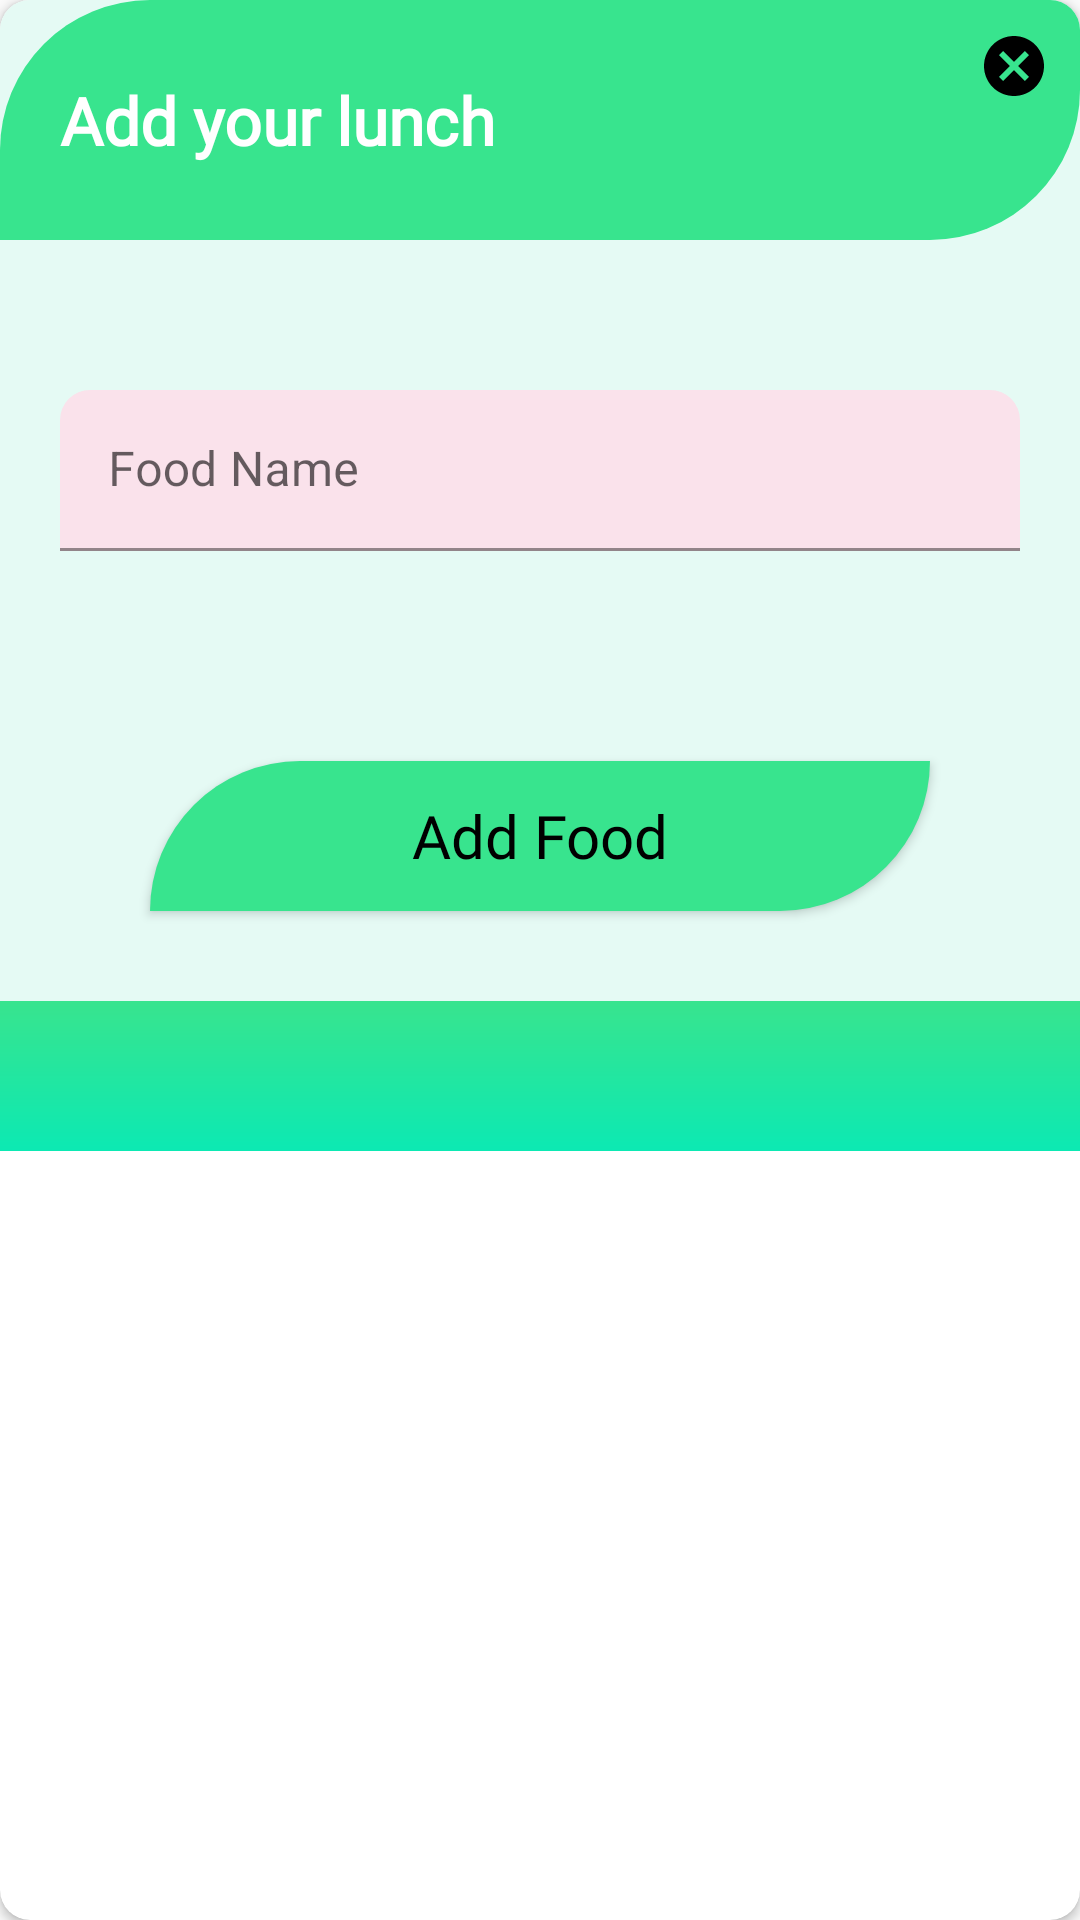

Reconstruct the res/layout file that produces this screen, plus the resources it refers to.
<!-- AndroidManifest.xml: application theme Theme.Foodvisor -->
<!-- res/layout/add_new_food.xml -->
<?xml version="1.0" encoding="utf-8"?>
<androidx.cardview.widget.CardView xmlns:android="http://schemas.android.com/apk/res/android"
    xmlns:app="http://schemas.android.com/apk/res-auto"
    xmlns:tools="http://schemas.android.com/tools"
    android:id="@+id/crdFood"
    android:layout_width="match_parent"
    android:layout_height="wrap_content"
    android:layout_centerInParent="true"
    android:layout_margin="@dimen/dp_10"
    android:visibility="visible"
    app:cardCornerRadius="@dimen/dp_10">


    <LinearLayout
        android:layout_width="match_parent"
        android:layout_height="wrap_content"
        android:background="#E5FAF4"
        android:orientation="vertical"
        tools:context=".views.CreateTask">

        <RelativeLayout
            android:id="@+id/lyChooseGoal"
            android:layout_width="match_parent"
            android:layout_height="80dp"
            android:background="@drawable/corner_layout"
            android:orientation="horizontal">


            <TextView
                android:id="@+id/tvRoutinesCreate"
                android:layout_width="wrap_content"
                android:layout_height="match_parent"
                android:layout_marginStart="@dimen/dp_20"
                android:fontFamily="@font/poppins_medium"
                android:gravity="center"
                android:text="Add your lunch"
                android:textColor="@color/white"
                android:textSize="22sp"
                android:textStyle="bold" />

            <ImageView
                android:id="@+id/ivCancel"
                android:layout_width="wrap_content"
                android:layout_height="wrap_content"
                android:layout_alignParentEnd="true"
                android:layout_marginStart="@dimen/dp_10"
                android:layout_marginTop="@dimen/dp_10"
                android:layout_marginEnd="@dimen/dp_10"
                android:layout_marginBottom="@dimen/dp_10"
                android:src="@drawable/ic_baseline_cancel_24" />
        </RelativeLayout>


        <com.google.android.material.textfield.TextInputLayout
            style="@style/Widget.MaterialComponents.TextInputLayout.FilledBox.Dense"
            android:layout_width="match_parent"
            android:layout_height="wrap_content"
            android:layout_marginStart="@dimen/dp_20"
            android:layout_marginTop="@dimen/dp_50"
            android:layout_marginEnd="@dimen/dp_20"
            android:layout_marginBottom="@dimen/dp_50"
            android:hint="Food Name"
            app:boxBackgroundColor="#20D81B60"
            app:boxCornerRadiusTopEnd="@dimen/dp_10"
            app:boxCornerRadiusTopStart="@dimen/dp_10">

            <com.google.android.material.textfield.TextInputEditText
                android:id="@+id/etFoodName"
                android:layout_width="match_parent"
                android:layout_height="wrap_content" />

        </com.google.android.material.textfield.TextInputLayout>

        <Button
            android:id="@+id/btnAddRoutine"
            android:layout_width="match_parent"
            android:layout_height="@dimen/dp_50"
            android:layout_marginStart="50dp"
            android:layout_marginTop="@dimen/dp_20"
            android:layout_marginEnd="50dp"
            android:layout_marginBottom="@dimen/dp_30"
            android:background="@drawable/corner_layout"
            android:fontFamily="@font/poppins_medium"
            android:text="Add Food"
            android:textAllCaps="false"
            android:textColor="@color/black"
            android:textSize="20sp" />


        <LinearLayout
            android:layout_width="match_parent"
            android:layout_height="50dp"
            android:background="@drawable/bg_color"
            android:orientation="vertical">

        </LinearLayout>

    </LinearLayout>

</androidx.cardview.widget.CardView>
<!-- resources referenced by this layout -->
<resources>
  <color name="black">#FF000000</color>
  <color name="white">#FFFFFFFF</color>
  <dimen name="dp_10">10dp</dimen>
  <dimen name="dp_20">20dp</dimen>
  <dimen name="dp_30">30dp</dimen>
  <dimen name="dp_50">50dp</dimen>
  <!-- drawable bg_color (drawable) -->
  <?xml version="1.0" encoding="utf-8"?>
  <shape xmlns:android="http://schemas.android.com/apk/res/android"
      android:shape="rectangle">
  
      <gradient
          android:startColor = "#0CE9B3"
          android:endColor = "#38E48E"
          android:angle = "90"
          android:type = "linear" />
  
  </shape>
  <!-- drawable corner_layout (drawable-v24) -->
  <?xml version="1.0" encoding="utf-8"?>
  <shape xmlns:android="http://schemas.android.com/apk/res/android"
      android:shape="rectangle">
      <size
          android:width="500dp"
          android:height="200dp" />
      <solid android:color="#38E48E" />
  
      <corners
  
          android:topLeftRadius="@dimen/dp_50"
          android:bottomRightRadius="@dimen/dp_50" />
  
  </shape>
  <!-- drawable ic_baseline_cancel_24 (drawable) -->
  <vector android:height="24dp" android:tint="@color/black"
      android:viewportHeight="24" android:viewportWidth="24"
      android:width="24dp" xmlns:android="http://schemas.android.com/apk/res/android">
      <path android:fillColor="@android:color/white" android:pathData="M12,2C6.47,2 2,6.47 2,12s4.47,10 10,10 10,-4.47 10,-10S17.53,2 12,2zM17,15.59L15.59,17 12,13.41 8.41,17 7,15.59 10.59,12 7,8.41 8.41,7 12,10.59 15.59,7 17,8.41 13.41,12 17,15.59z"/>
  </vector>
  <style name="Theme.Foodvisor" parent="Theme.MaterialComponents.Light.NoActionBar.Bridge">
          
          <item name="colorPrimary">#38E48E</item>
          <item name="colorPrimaryVariant">#38E48E</item>
          <item name="colorOnPrimary">@color/white</item>
          
          <item name="colorSecondary">@color/teal_200</item>
          <item name="colorSecondaryVariant">@color/teal_700</item>
          <item name="colorOnSecondary">@color/black</item>
          
          <item name="colorAccent">#0091ea</item>
          <item name="android:statusBarColor" tools:targetApi="l">?attr/colorPrimaryVariant</item>
          
      </style>
  <color name="teal_200">#FF03DAC5</color>
  <color name="teal_700">#FF018786</color>
</resources>
